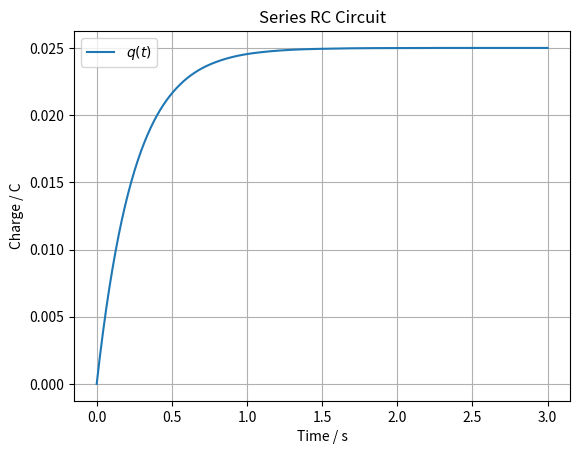

Write the Python code that produced this figure. (Note: this script raises an exception after producing the figure.)
import os
from typing import Final

import matplotlib.pyplot as plt
import numpy as np
from scipy.integrate import solve_ivp

# --- Model Constants ---
R: Final = 50.0
"""Resistance [Ω]"""

C: Final = 5000e-6
"""Capacitance [F]"""


# --- System Dynamics ---
def model(t: float, q: float, epsilon: float):
    """
    Differential equation for the circuit in terms of capacitor charge.

    Parameters:
    - t: time [s]
    - q: charge on the capacitor [C]
    - epsilon: applied voltage [V]
    """
    dqdt = -q / (R * C) + epsilon / R
    return dqdt


# --- Model Input ---
epsilon = 5.0
"""Applied voltage [V]"""

# --- Simulation ---
q0 = 0.0  # Initial charge [C]
t = np.linspace(0, 3, 1000)  # Simulation time [s]
sol = solve_ivp(model, [t[0], t[-1]], [q0], t_eval=t, args=(epsilon,))

# --- Model Output ---
q = sol.y[0]
"""Capacitor charge [C]"""

# --- Plot results ---
plt.plot(sol.t, q, label="$q(t)$")

plt.xlabel("Time / s")
plt.ylabel("Charge / C")
plt.title("Series RC Circuit")
plt.grid(True)
plt.legend()

# Save plot to file
script_dir = os.path.dirname(os.path.abspath(__file__))
os.makedirs(os.path.join(script_dir, "simulations"), exist_ok=True)
save_path = os.path.join(script_dir, "simulations", "scipy.png")
plt.savefig(save_path)
print(f"Plot saved to {save_path}")
